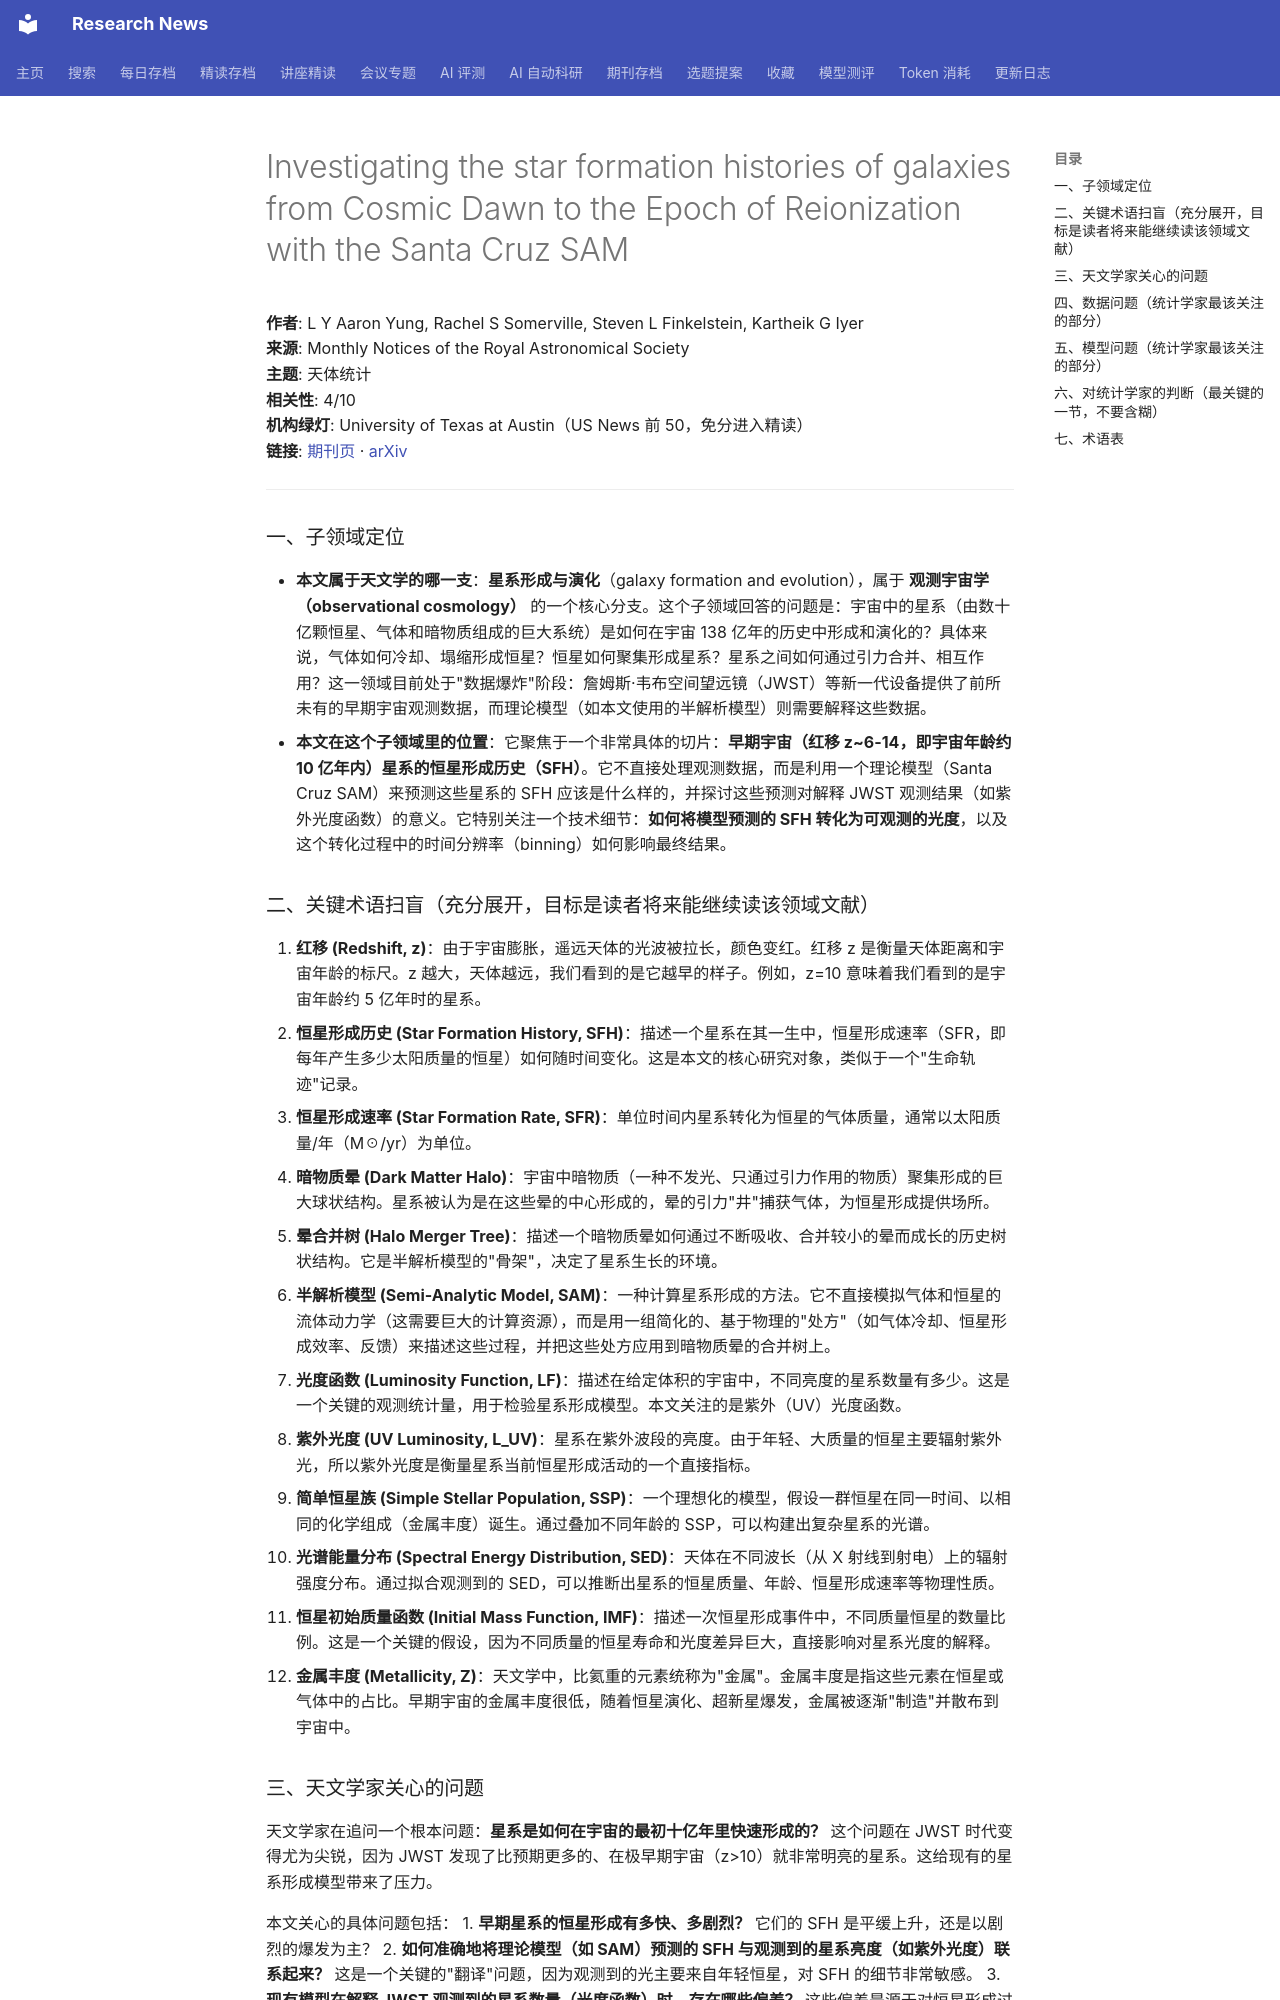

repository: cxy0714/research-news · page: deep_reads/2026-10-12-10.1093_mnras_stag1913/index.html · generator: mkdocs

# Investigating the star formation histories of galaxies from Cosmic Dawn to the Epoch of Reionization with the Santa Cruz SAM

**作者**: L Y Aaron Yung, Rachel S Somerville, Steven L Finkelstein, Kartheik G Iyer  
**来源**: Monthly Notices of the Royal Astronomical Society  
**主题**: 天体统计  
**相关性**: 4/10  
**机构绿灯**: University of Texas at Austin（US News 前 50，免分进入精读）  
**链接**: [期刊页](https://doi.org/10.1093/mnras/stag1913) · [arXiv](https://arxiv.org/abs/2607.02650)

---

### 一、子领域定位

- **本文属于天文学的哪一支**：**星系形成与演化**（galaxy formation and evolution），属于 **观测宇宙学（observational cosmology）** 的一个核心分支。这个子领域回答的问题是：宇宙中的星系（由数十亿颗恒星、气体和暗物质组成的巨大系统）是如何在宇宙 138 亿年的历史中形成和演化的？具体来说，气体如何冷却、塌缩形成恒星？恒星如何聚集形成星系？星系之间如何通过引力合并、相互作用？这一领域目前处于"数据爆炸"阶段：詹姆斯·韦布空间望远镜（JWST）等新一代设备提供了前所未有的早期宇宙观测数据，而理论模型（如本文使用的半解析模型）则需要解释这些数据。
- **本文在这个子领域里的位置**：它聚焦于一个非常具体的切片：**早期宇宙（红移 z~6-14，即宇宙年龄约 10 亿年内）星系的恒星形成历史（SFH）**。它不直接处理观测数据，而是利用一个理论模型（Santa Cruz SAM）来预测这些星系的 SFH 应该是什么样的，并探讨这些预测对解释 JWST 观测结果（如紫外光度函数）的意义。它特别关注一个技术细节：**如何将模型预测的 SFH 转化为可观测的光度**，以及这个转化过程中的时间分辨率（binning）如何影响最终结果。

### 二、关键术语扫盲（充分展开，目标是读者将来能继续读该领域文献）

1. **红移 (Redshift, z)**：由于宇宙膨胀，遥远天体的光波被拉长，颜色变红。红移 z 是衡量天体距离和宇宙年龄的标尺。z 越大，天体越远，我们看到的是它越早的样子。例如，z=10 意味着我们看到的是宇宙年龄约 5 亿年时的星系。
2. **恒星形成历史 (Star Formation History, SFH)**：描述一个星系在其一生中，恒星形成速率（SFR，即每年产生多少太阳质量的恒星）如何随时间变化。这是本文的核心研究对象，类似于一个"生命轨迹"记录。
3. **恒星形成速率 (Star Formation Rate, SFR)**：单位时间内星系转化为恒星的气体质量，通常以太阳质量/年（M☉/yr）为单位。
4. **暗物质晕 (Dark Matter Halo)**：宇宙中暗物质（一种不发光、只通过引力作用的物质）聚集形成的巨大球状结构。星系被认为是在这些晕的中心形成的，晕的引力"井"捕获气体，为恒星形成提供场所。
5. **晕合并树 (Halo Merger Tree)**：描述一个暗物质晕如何通过不断吸收、合并较小的晕而成长的历史树状结构。它是半解析模型的"骨架"，决定了星系生长的环境。
6. **半解析模型 (Semi-Analytic Model, SAM)**：一种计算星系形成的方法。它不直接模拟气体和恒星的流体动力学（这需要巨大的计算资源），而是用一组简化的、基于物理的"处方"（如气体冷却、恒星形成效率、反馈）来描述这些过程，并把这些处方应用到暗物质晕的合并树上。
7. **光度函数 (Luminosity Function, LF)**：描述在给定体积的宇宙中，不同亮度的星系数量有多少。这是一个关键的观测统计量，用于检验星系形成模型。本文关注的是紫外（UV）光度函数。
8. **紫外光度 (UV Luminosity, L_UV)**：星系在紫外波段的亮度。由于年轻、大质量的恒星主要辐射紫外光，所以紫外光度是衡量星系当前恒星形成活动的一个直接指标。
9. **简单恒星族 (Simple Stellar Population, SSP)**：一个理想化的模型，假设一群恒星在同一时间、以相同的化学组成（金属丰度）诞生。通过叠加不同年龄的 SSP，可以构建出复杂星系的光谱。
10. **光谱能量分布 (Spectral Energy Distribution, SED)**：天体在不同波长（从 X 射线到射电）上的辐射强度分布。通过拟合观测到的 SED，可以推断出星系的恒星质量、年龄、恒星形成速率等物理性质。
11. **恒星初始质量函数 (Initial Mass Function, IMF)**：描述一次恒星形成事件中，不同质量恒星的数量比例。这是一个关键的假设，因为不同质量的恒星寿命和光度差异巨大，直接影响对星系光度的解释。
12. **金属丰度 (Metallicity, Z)**：天文学中，比氦重的元素统称为"金属"。金属丰度是指这些元素在恒星或气体中的占比。早期宇宙的金属丰度很低，随着恒星演化、超新星爆发，金属被逐渐"制造"并散布到宇宙中。
